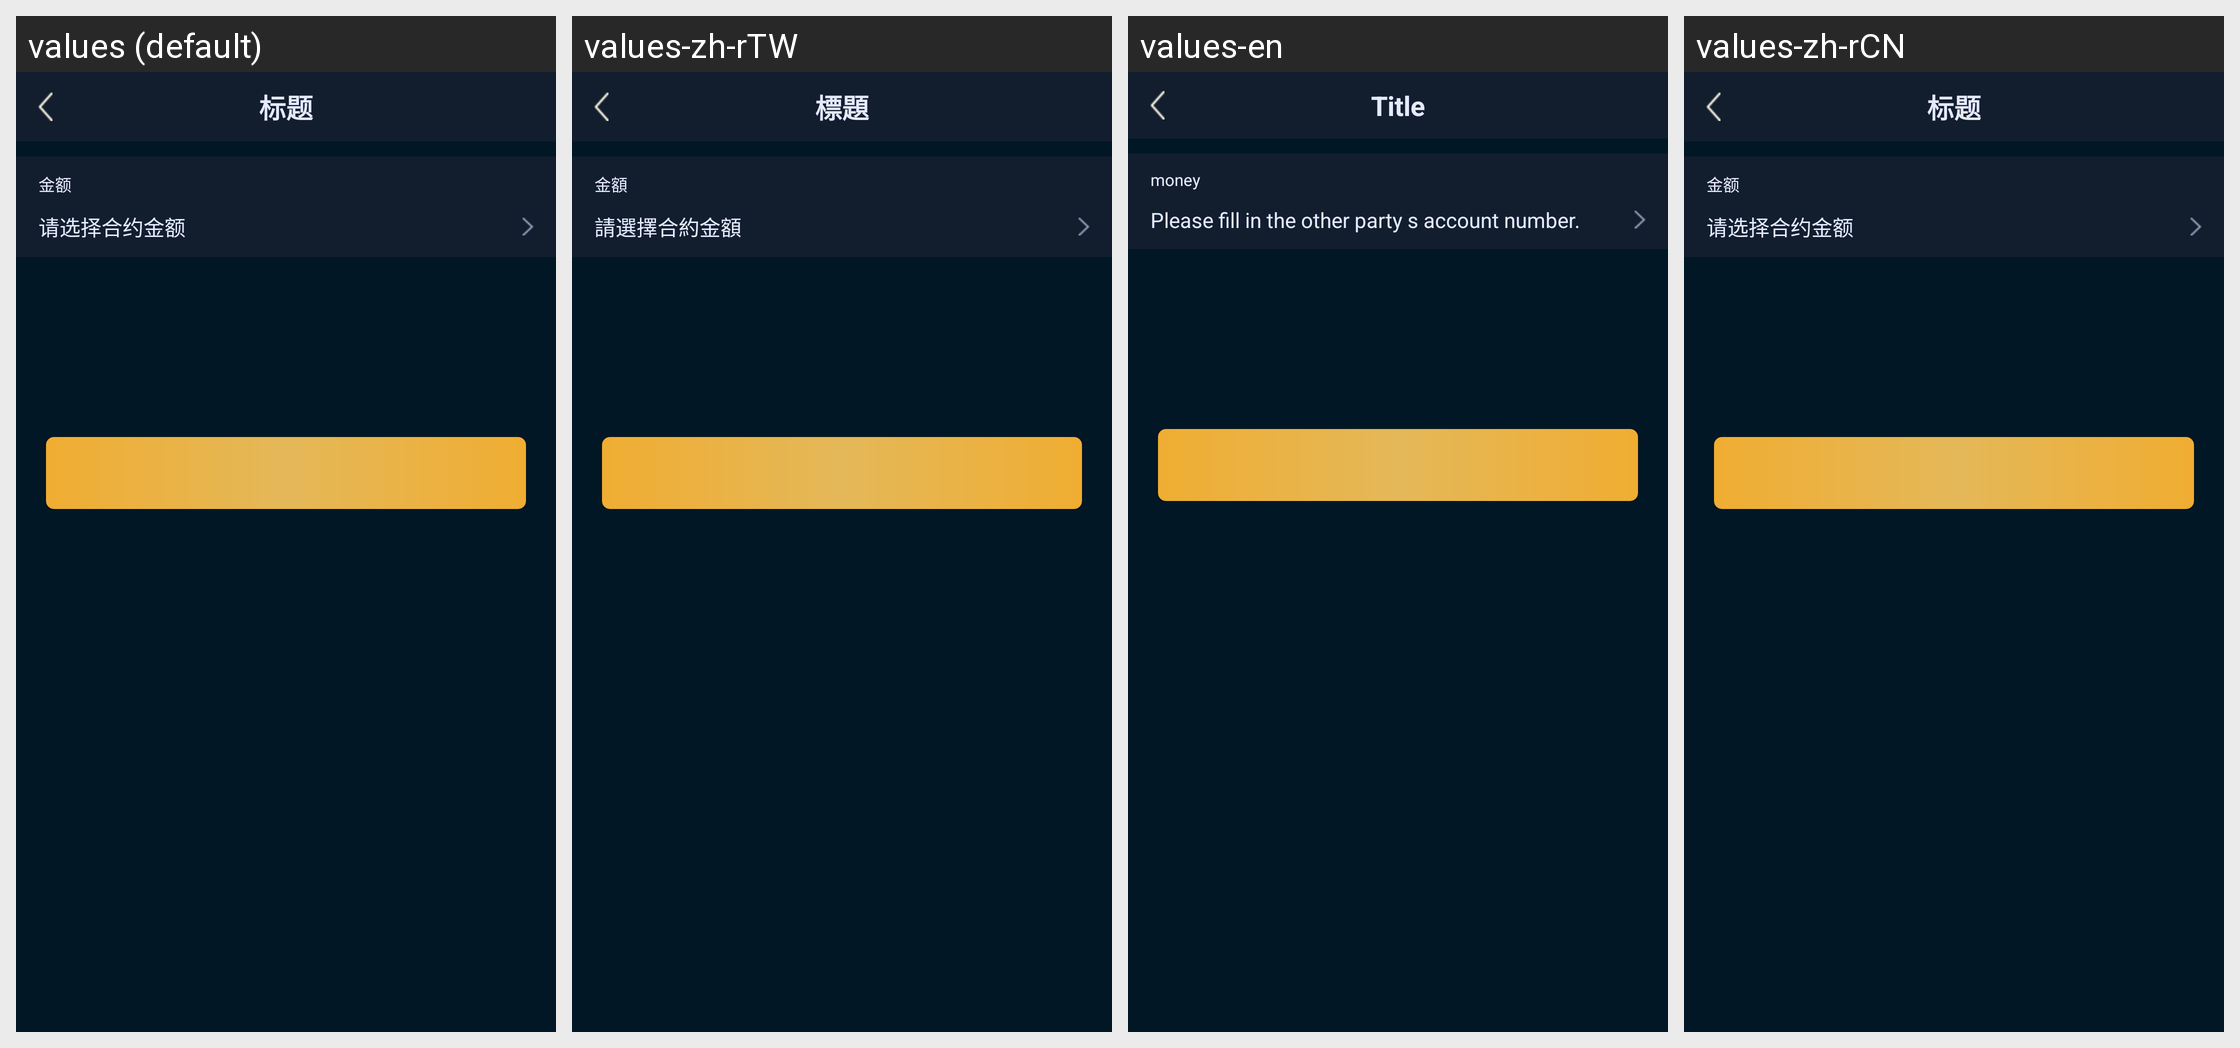

Locale-by-locale string values for the Android screen shown in this grid:
Android screen res/layout/activity_appointmentcontract.xml rendered under 4 locales, left to right: values (default), values-zh-rTW, values-en, values-zh-rCN. Device: Nexus 5 (rendered at 1080×1920; each locale shown at half size, 540×960, under a caption strip naming it); theme AppTheme.
Strings drawn on this screen, with the default value and each locale's value (text and hints the layout hard-codes, and strings that could not be matched under every locale, appear in the picture but are not listed):

money
  values: 金额
  values-zh-rTW: 金額
  values-en: money
  values-zh-rCN: 金额

Please_select_contract_amount
  values: 请选择合约金额
  values-zh-rTW: 請選擇合約金額
  values-en: Please fill in the other party s account number.
  values-zh-rCN: 请选择合约金额

biaoti
  values: 标题
  values-zh-rTW: 標題
  values-en: Title
  values-zh-rCN: 标题
